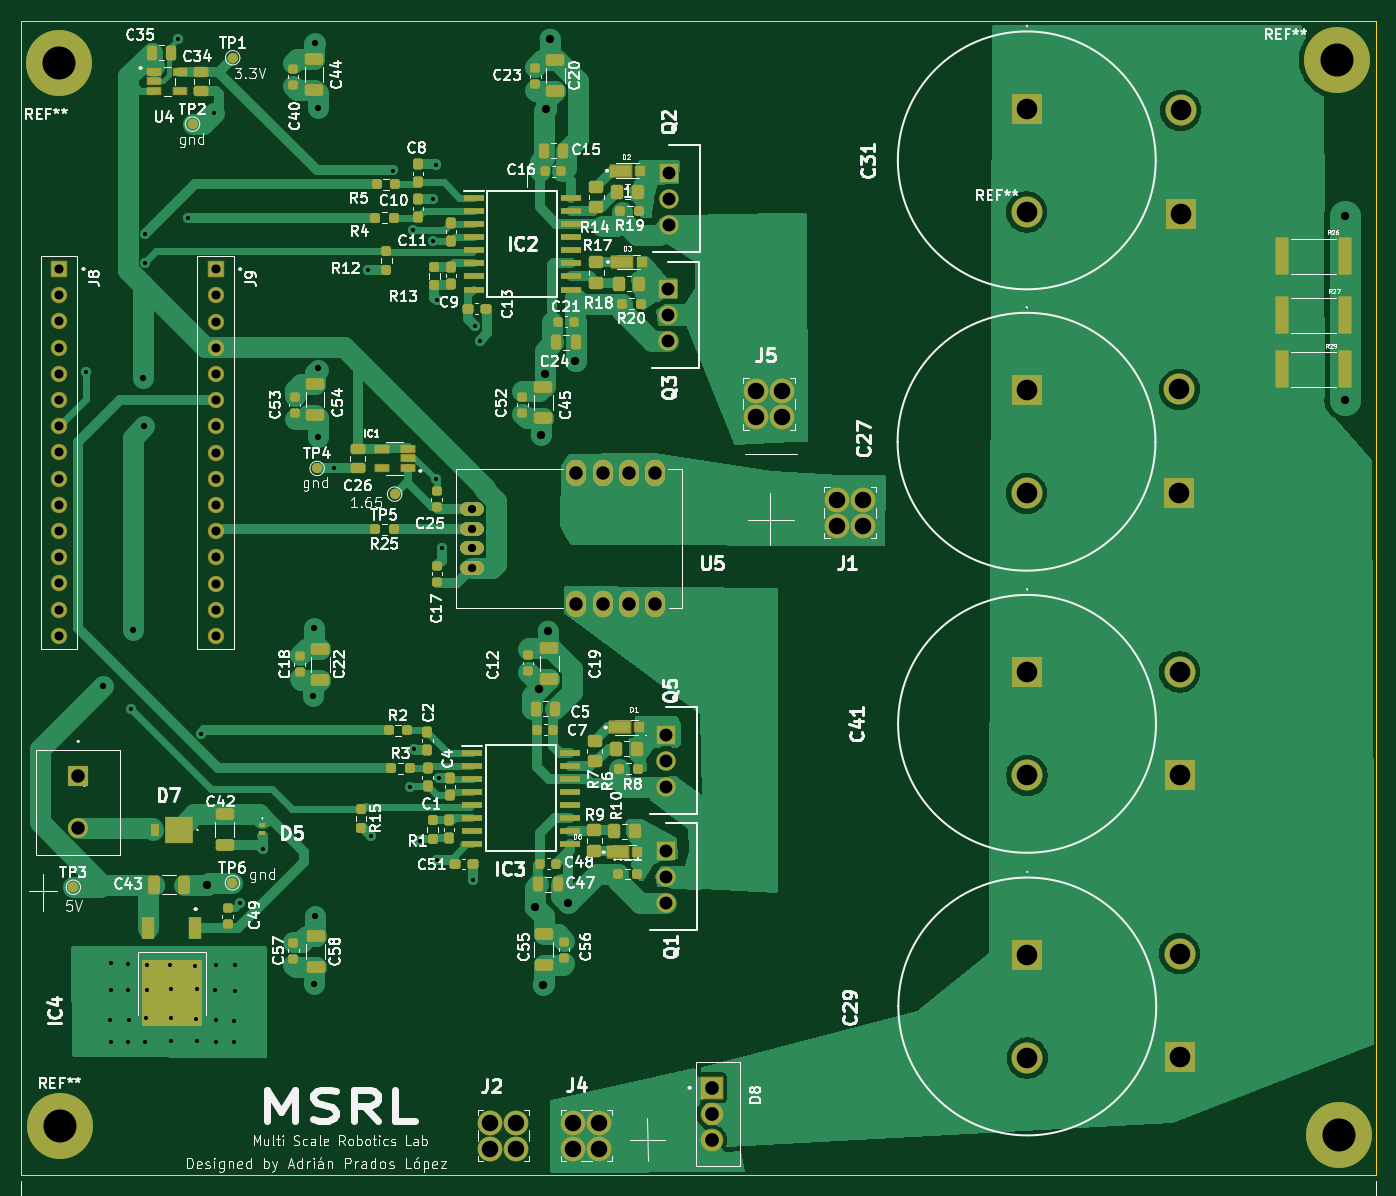
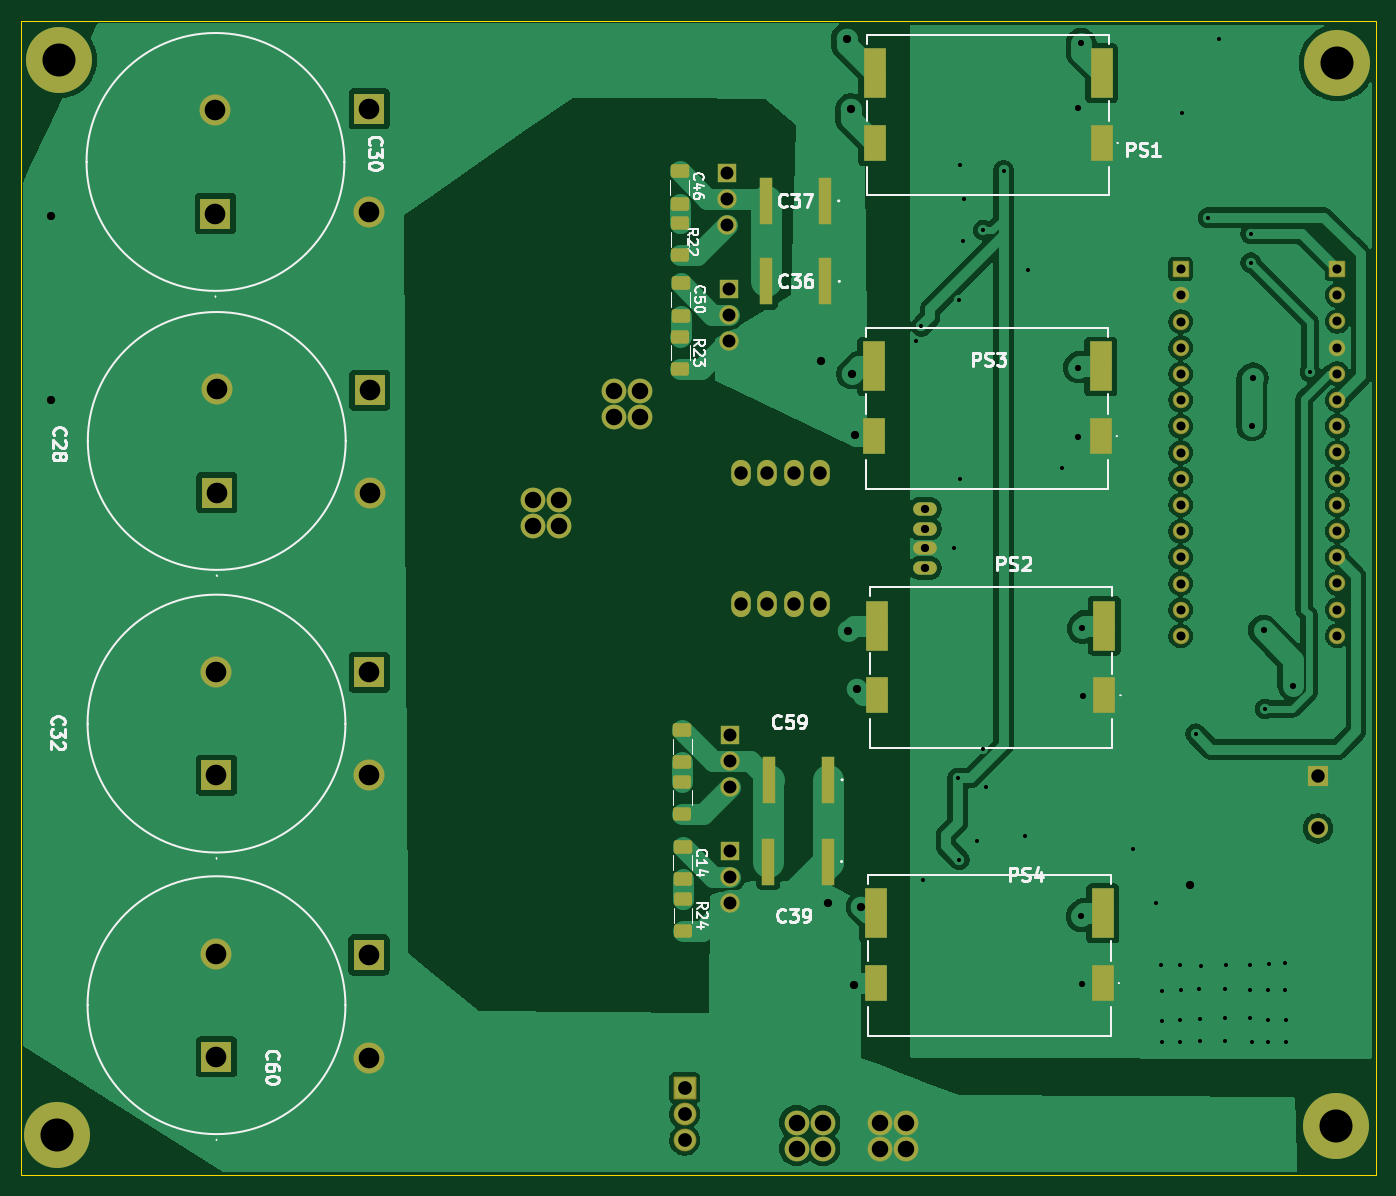
Circuit board: 11 layer files. Board 131.4 x 111.9 mm.
- bottom_copper: Adrion_1-CuBottom.gbr (122301 bytes)
- inner_copper: Adrion_1-CuIn1.gbr (117457 bytes)
- inner_copper: Adrion_1-CuIn2.gbr (186579 bytes)
- top_copper: Adrion_1-CuTop.gbr (88667 bytes)
- outline: Adrion_1-EdgeCuts.gbr (605 bytes)
- bottom_mask: Adrion_1-MaskBottom.gbr (6266 bytes)
- top_mask: Adrion_1-MaskTop.gbr (14225 bytes)
- drill: Adrion_1-NPTH.drl (265 bytes)
- drill: Adrion_1-PTH.drl (3662 bytes)
- bottom_silk: Adrion_1-SilkBottom.gbr (49764 bytes)
- top_silk: Adrion_1-SilkTop.gbr (233100 bytes)

=== bottom_copper: Adrion_1-CuBottom.gbr (122301 bytes, source omitted) ===
=== inner_copper: Adrion_1-CuIn1.gbr (117457 bytes, source omitted) ===
=== inner_copper: Adrion_1-CuIn2.gbr (186579 bytes, source omitted) ===
=== top_copper: Adrion_1-CuTop.gbr (88667 bytes, source omitted) ===
=== outline: Adrion_1-EdgeCuts.gbr ===
%TF.GenerationSoftware,KiCad,Pcbnew,9.0.5*%
%TF.CreationDate,2026-05-07T21:25:48+02:00*%
%TF.ProjectId,Adrion_1,41647269-6f6e-45f3-912e-6b696361645f,rev?*%
%TF.SameCoordinates,Original*%
%TF.FileFunction,Profile,NP*%
%FSLAX46Y46*%
G04 Gerber Fmt 4.6, Leading zero omitted, Abs format (unit mm)*
G04 Created by KiCad (PCBNEW 9.0.5) date 2026-05-07 21:25:48*
%MOMM*%
%LPD*%
G01*
G04 APERTURE LIST*
%TA.AperFunction,Profile*%
%ADD10C,0.050000*%
%TD*%
G04 APERTURE END LIST*
D10*
X82435157Y-47892289D02*
X213800156Y-47892289D01*
X213800156Y-159832290D01*
X82435157Y-159832290D01*
X82435157Y-47892289D01*
M02*

=== bottom_mask: Adrion_1-MaskBottom.gbr (6266 bytes, source omitted) ===
=== top_mask: Adrion_1-MaskTop.gbr (14225 bytes, source omitted) ===
=== drill: Adrion_1-NPTH.drl ===
M48
; DRILL file {KiCad 9.0.5} date 2026-05-07T21:25:48+0200
; FORMAT={-:-/ absolute / inch / decimal}
; #@! TF.CreationDate,2026-05-07T21:25:48+02:00
; #@! TF.GenerationSoftware,Kicad,Pcbnew,9.0.5
; #@! TF.FileFunction,NonPlated,1,4,NPTH
FMAT,2
INCH
%
G90
G05
M30

=== drill: Adrion_1-PTH.drl ===
M48
; DRILL file {KiCad 9.0.5} date 2026-05-07T21:25:48+0200
; FORMAT={-:-/ absolute / inch / decimal}
; #@! TF.CreationDate,2026-05-07T21:25:48+02:00
; #@! TF.GenerationSoftware,Kicad,Pcbnew,9.0.5
; #@! TF.FileFunction,Plated,1,4,PTH
FMAT,2
INCH
; #@! TA.AperFunction,Plated,PTH,ViaDrill
T1C0.0157
; #@! TA.AperFunction,Plated,PTH,ViaDrill
T2C0.0236
; #@! TA.AperFunction,Plated,PTH,ViaDrill
T3C0.0315
; #@! TA.AperFunction,Plated,PTH,ComponentDrill
T4C0.0315
; #@! TA.AperFunction,Plated,PTH,ComponentDrill
T5C0.0346
; #@! TA.AperFunction,Plated,PTH,ComponentDrill
T6C0.0492
; #@! TA.AperFunction,Plated,PTH,ComponentDrill
T7C0.0512
; #@! TA.AperFunction,Plated,PTH,ComponentDrill
T8C0.0524
; #@! TA.AperFunction,Plated,PTH,ComponentDrill
T9C0.0630
; #@! TA.AperFunction,Plated,PTH,ComponentDrill
T10C0.0787
; #@! TA.AperFunction,Plated,PTH,ComponentDrill
T11C0.1260
%
G90
G05
T1
X3.4965Y-3.2262
X3.5878Y-5.698
X3.589Y-5.7827
X3.5917Y-5.4831
X3.5917Y-5.5846
X3.6539Y-5.4839
X3.6555Y-5.585
X3.6559Y-5.7823
X3.6579Y-5.6992
X3.6673Y-4.5122
X3.7189Y-5.7827
X3.7221Y-2.699
X3.7221Y-2.8089
X3.726Y-5.6921
X3.7268Y-5.4886
X3.7268Y-5.5846
X3.8165Y-5.4878
X3.8193Y-5.5811
X3.8193Y-5.6913
X3.8201Y-5.7811
X3.8446Y-1.9561
X3.8855Y-2.6372
X3.911Y-5.4913
X3.9154Y-5.6941
X3.9173Y-5.7811
X3.9181Y-5.5819
X3.9328Y-4.6065
X3.9855Y-2.2356
X3.9894Y-5.585
X3.9909Y-5.6988
X3.9909Y-5.7823
X3.9921Y-5.489
X4.0614Y-5.7016
X4.0614Y-5.7835
X4.0622Y-5.5902
X4.0634Y-5.4898
X4.0831Y-5.2544
X4.1701Y-5.0472
X4.4434Y-3.5911
X4.5725Y-2.8376
X4.5835Y-4.9984
X4.6658Y-2.4569
X4.7335Y-4.8108
X4.743Y-2.6844
X4.7454Y-4.6632
X4.7685Y-5.015
X4.8178Y-2.5675
X4.8198Y-2.7258
X4.8308Y-3.636
X4.832Y-2.4348
X4.8339Y-5.0874
X4.8343Y-2.9508
X4.841Y-4.7759
X4.8532Y-3.8994
X4.9713Y-5.1655
X4.9803Y-3.052
X4.9988Y-3.1059
T2
X3.561Y-4.4226
X3.6732Y-4.212
X3.7126Y-3.2484
X3.7185Y-3.4315
X4.3631Y-4.4639
X4.3654Y-4.2045
X4.3654Y-5.5624
X4.3694Y-5.3041
X4.3698Y-1.9718
X4.3796Y-3.2089
X4.38Y-2.2187
X4.3804Y-3.4734
T3
X3.9559Y-5.1831
X5.2091Y-5.2675
X5.2242Y-4.4365
X5.2316Y-3.4683
X5.2379Y-5.5659
X5.2454Y-3.2332
X5.2493Y-2.2214
X5.2576Y-4.2139
X5.265Y-1.9533
X5.3355Y-5.2514
X5.3619Y-3.1848
X8.3002Y-2.6287
X8.3004Y-3.3319
T4
X4.9667Y-3.7486
X4.9667Y-3.8236
X4.9667Y-3.8986
X4.9667Y-3.9736
T5
X3.3921Y-2.8328
X3.3921Y-2.9328
X3.3921Y-3.0328
X3.3921Y-3.1328
X3.3921Y-3.2328
X3.3921Y-3.3328
X3.3921Y-3.4328
X3.3921Y-3.5328
X3.3921Y-3.6328
X3.3921Y-3.7328
X3.3921Y-3.8328
X3.3921Y-3.9328
X3.3921Y-4.0328
X3.3921Y-4.1328
X3.3921Y-4.2328
X3.99Y-2.8334
X3.99Y-2.9334
X3.99Y-3.0334
X3.99Y-3.1334
X3.99Y-3.2334
X3.99Y-3.3334
X3.99Y-3.4334
X3.99Y-3.5334
X3.99Y-3.6334
X3.99Y-3.7334
X3.99Y-3.8334
X3.99Y-3.9334
X3.99Y-4.0334
X3.99Y-4.1334
X3.99Y-4.2334
T6
X5.7094Y-5.0525
X5.7094Y-5.1525
X5.7094Y-5.2525
X5.71Y-4.61
X5.71Y-4.71
X5.71Y-4.81
X5.7154Y-2.9084
X5.7154Y-3.0084
X5.7154Y-3.1084
X5.7208Y-2.465
X5.7208Y-2.565
X5.7208Y-2.665
T7
X3.4655Y-4.7679
X3.4655Y-4.9679
X5.3671Y-3.6112
X5.3671Y-4.1112
X5.4671Y-3.6112
X5.4671Y-4.1112
X5.5671Y-3.6112
X5.5671Y-4.1112
X5.6671Y-3.6112
X5.6671Y-4.1112
T8
X5.8828Y-5.958
X5.8828Y-6.058
X5.8828Y-6.158
T9
X5.0382Y-6.0905
X5.0382Y-6.1905
X5.1382Y-6.0905
X5.1382Y-6.1905
X5.3551Y-6.0905
X5.3551Y-6.1905
X5.4551Y-6.0905
X5.4551Y-6.1905
X6.0529Y-3.2972
X6.0529Y-3.3972
X6.1529Y-3.2972
X6.1529Y-3.3972
X6.362Y-3.713
X6.362Y-3.813
X6.462Y-3.713
X6.462Y-3.813
T10
X7.085Y-3.2952
X7.085Y-3.6889
X7.086Y-2.2214
X7.086Y-2.6151
X7.087Y-4.372
X7.087Y-4.7657
X7.088Y-5.4508
X7.088Y-5.8445
X7.6687Y-3.2923
X7.6687Y-3.686
X7.6697Y-4.371
X7.6697Y-4.7647
X7.6697Y-5.4458
X7.6697Y-5.8395
X7.6736Y-2.2273
X7.6736Y-2.621
T11
X3.3931Y-2.0462
X3.3951Y-6.1053
X8.271Y-2.0354
X8.2789Y-6.1368
M30

=== bottom_silk: Adrion_1-SilkBottom.gbr (49764 bytes, source omitted) ===
=== top_silk: Adrion_1-SilkTop.gbr (233100 bytes, source omitted) ===
